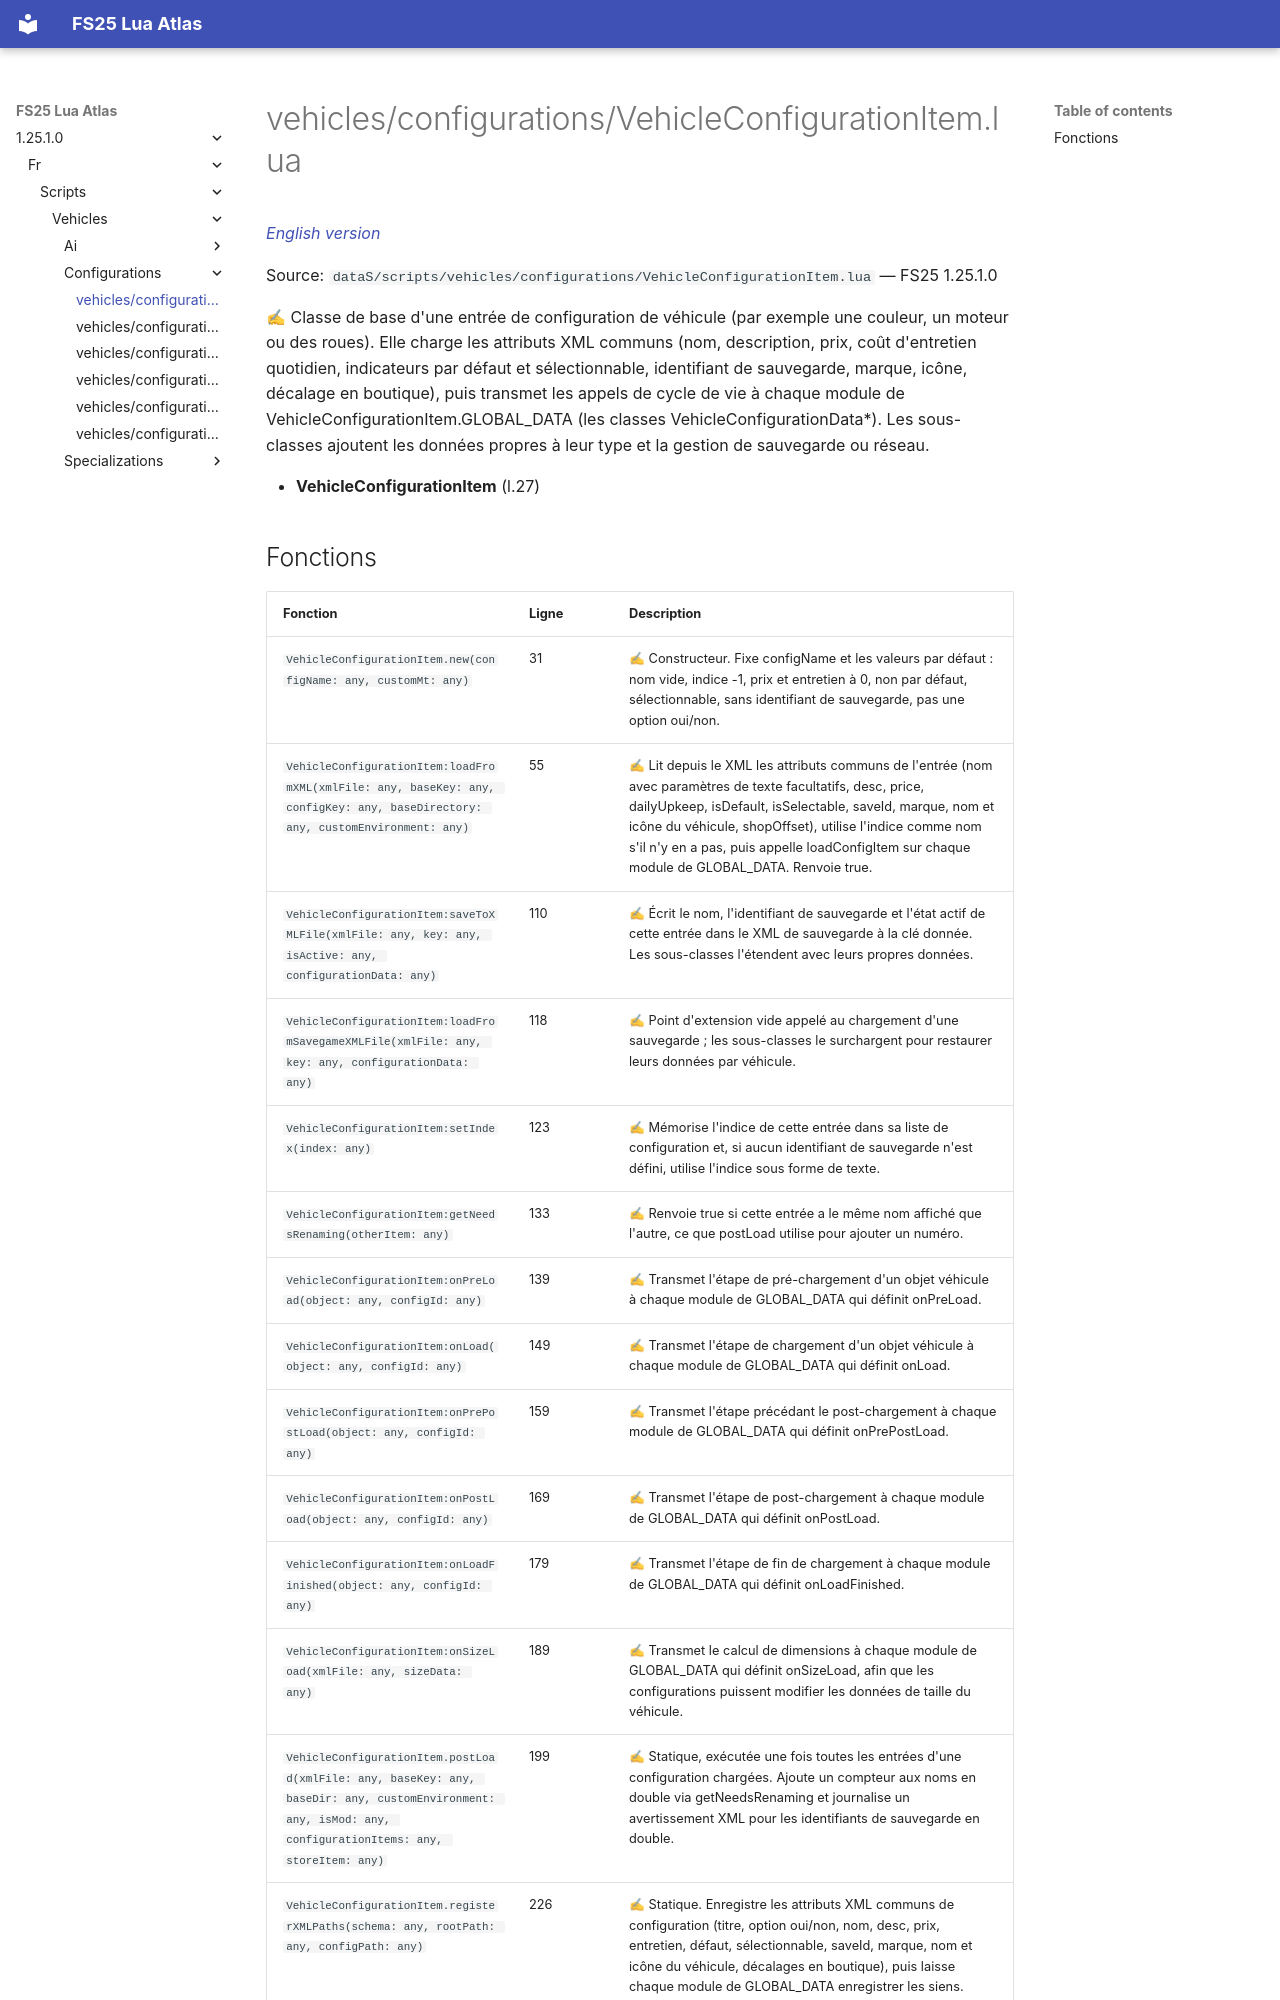

repository: Tim0219800/fs25-lua-atlas · page: 1.25.1.0/fr/scripts/vehicles/configurations/VehicleConfigurationItem.html · generator: mkdocs

# vehicles/configurations/VehicleConfigurationItem.lua

*[English version](../../../../scripts/vehicles/configurations/VehicleConfigurationItem.md)*

Source: `dataS/scripts/vehicles/configurations/VehicleConfigurationItem.lua` — FS25 1.25.1.0

✍ Classe de base d'une entrée de configuration de véhicule (par exemple une couleur, un moteur ou des roues). Elle charge les attributs XML communs (nom, description, prix, coût d'entretien quotidien, indicateurs par défaut et sélectionnable, identifiant de sauvegarde, marque, icône, décalage en boutique), puis transmet les appels de cycle de vie à chaque module de VehicleConfigurationItem.GLOBAL_DATA (les classes VehicleConfigurationData*). Les sous-classes ajoutent les données propres à leur type et la gestion de sauvegarde ou réseau.

- **VehicleConfigurationItem** (l.27)
